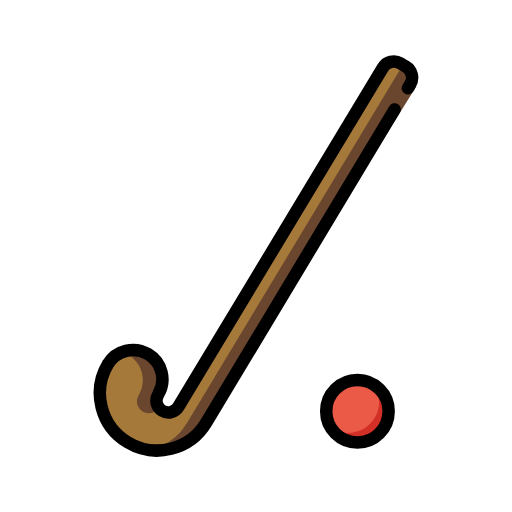
t = 0.00 s
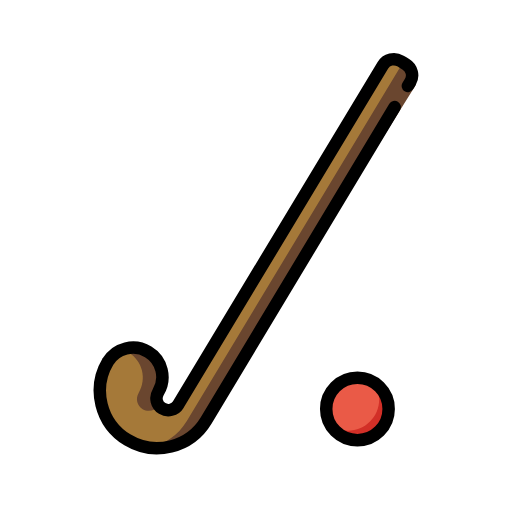
t = 0.48 s
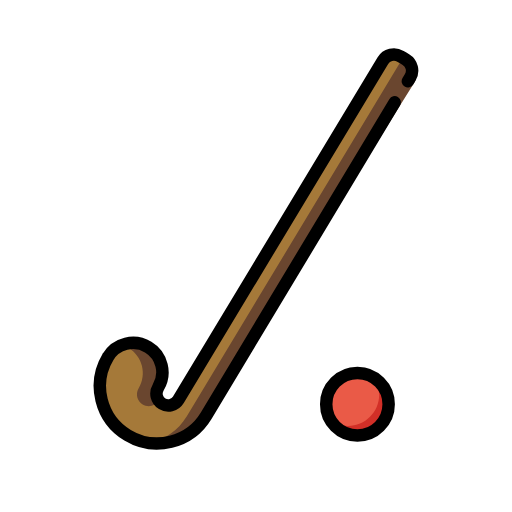
t = 1.43 s
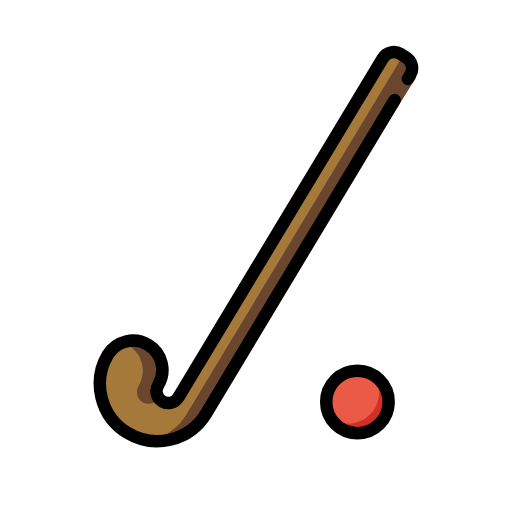
t = 1.90 s
t = 2.38 s: frame unchanged from t = 1.43 s, image omitted
t = 3.33 s: frame unchanged from t = 0.48 s, image omitted

The animated SVG that drew these frames (rendered in a browser with its animation timeline set to each time). Animation: 1 SMIL element (animateTransform=1); one cycle of 3.80 s, repeats indefinitely.

<?xml version='1.0' encoding='utf-8'?>
<svg xmlns="http://www.w3.org/2000/svg" id="emoji" viewBox="-5 -5 82 82" width="200" height="200" role="img">
  <title>OpenMoji: field hockey</title><g><g id="color">
    <path fill="#a57939" stroke="none" d="M28.0173,62.7147c-2.6148,4.3359-8.2494,5.7311-12.5853,3.1163s-5.7311-8.2494-3.1163-12.5853 l-0.0479,0.0795c1.3431-2.2271,4.2373-2.9438,6.4644-1.6007s2.9438,4.2373,1.6007,6.4644 c-0.5394,0.8945-0.2516,2.057,0.6429,2.5964s2.057,0.2516,2.5964-0.6429l0.0104-0.0168L56.3124,5.842 c0.5834-0.9674,1.8521-1.2815,2.8195-0.6981l0.4397,0.2652l0.4397,0.2652c0.9674,0.5834,1.2815,1.8521,0.6981,2.8195 L27.9771,62.7814L28.0173,62.7147z" />
    <path fill="#6A462F" stroke="none" d="M15.6043,51.8464c2.2271,1.3431,2.9438,4.2373,1.6006,6.4644c-0.5394,0.8945-0.2516,2.057,0.6429,2.5964 c0.8869,0.5349,2.0356,0.2546,2.5808-0.6221c-0.4382-0.597-0.5021-1.4224-0.0957-2.0963c1.3431-2.2271,0.6264-5.1214-1.6007-6.4645 c-1.3087-0.7892-2.8417-0.85-4.161-0.3283C14.9248,51.5065,15.273,51.6466,15.6043,51.8464z" />
    <path fill="#6A462F" stroke="none" d="M60.0113,5.6742l-0.4397-0.2651l-0.0349-0.021L24.8491,62.9034l0.0402-0.0667 c-1.3668,2.2665-3.5609,3.72-5.9612,4.2267c3.5151,0.4774,7.1403-1.1175,9.0889-4.3481L61.4438,9.2281 C62.0272,8.2607,60.9786,6.2576,60.0113,5.6742z" />
    <circle cx="52.2459" cy="60.8687" r="5" fill="#EA5A47" stroke="none" />
    <path fill="#D22F27" stroke="none" d="M54.9365,56.6588c0.4978,0.7773,0.7901,1.699,0.7901,2.6905c0,2.7614-2.2386,5-5,5 c-0.9916,0-1.9132-0.2923-2.6905-0.7902c0.8886,1.3874,2.44,2.3094,4.2099,2.3094c2.7614,0,5-2.2386,5-5 C57.2459,59.0988,56.3239,57.5473,54.9365,56.6588z" />
  </g>
  <g id="hair" />
  <g id="skin" />
  <g id="skin-shadow" />
  <g id="line">
    <circle cx="52.2459" cy="60.8687" r="5" fill="none" stroke="#000000" stroke-linecap="round" stroke-linejoin="round" stroke-miterlimit="10" stroke-width="2" />
    <path fill="none" stroke="#000000" stroke-linecap="round" stroke-linejoin="round" stroke-miterlimit="10" stroke-width="2" d="M58.208,12.5205L28.0173,62.7147l0,0c-2.6148,4.3359-8.2494,5.7311-12.5853,3.1163s-5.7311-8.2494-3.1163-12.5853l-0.0479,0.0795 c1.3431-2.2271,4.2373-2.9438,6.4644-1.6007s2.9438,4.2373,1.6007,6.4644c-0.5394,0.8945-0.2516,2.057,0.6429,2.5964 s2.057,0.2516,2.5964-0.6429l0.0104-0.0168L56.3124,5.842c0.5834-0.9674,1.8521-1.2815,2.8195-0.6981l0.4397,0.2652l0.4397,0.2652 c0.9674,0.5834,1.2815,1.8521,0.6981,2.8195l-0.385,0.6385" />
  </g>
<animateTransform attributeName="transform" type="translate" values="0 0;0 -1.5;0 0" dur="3.8s" repeatCount="indefinite" /></g></svg>
